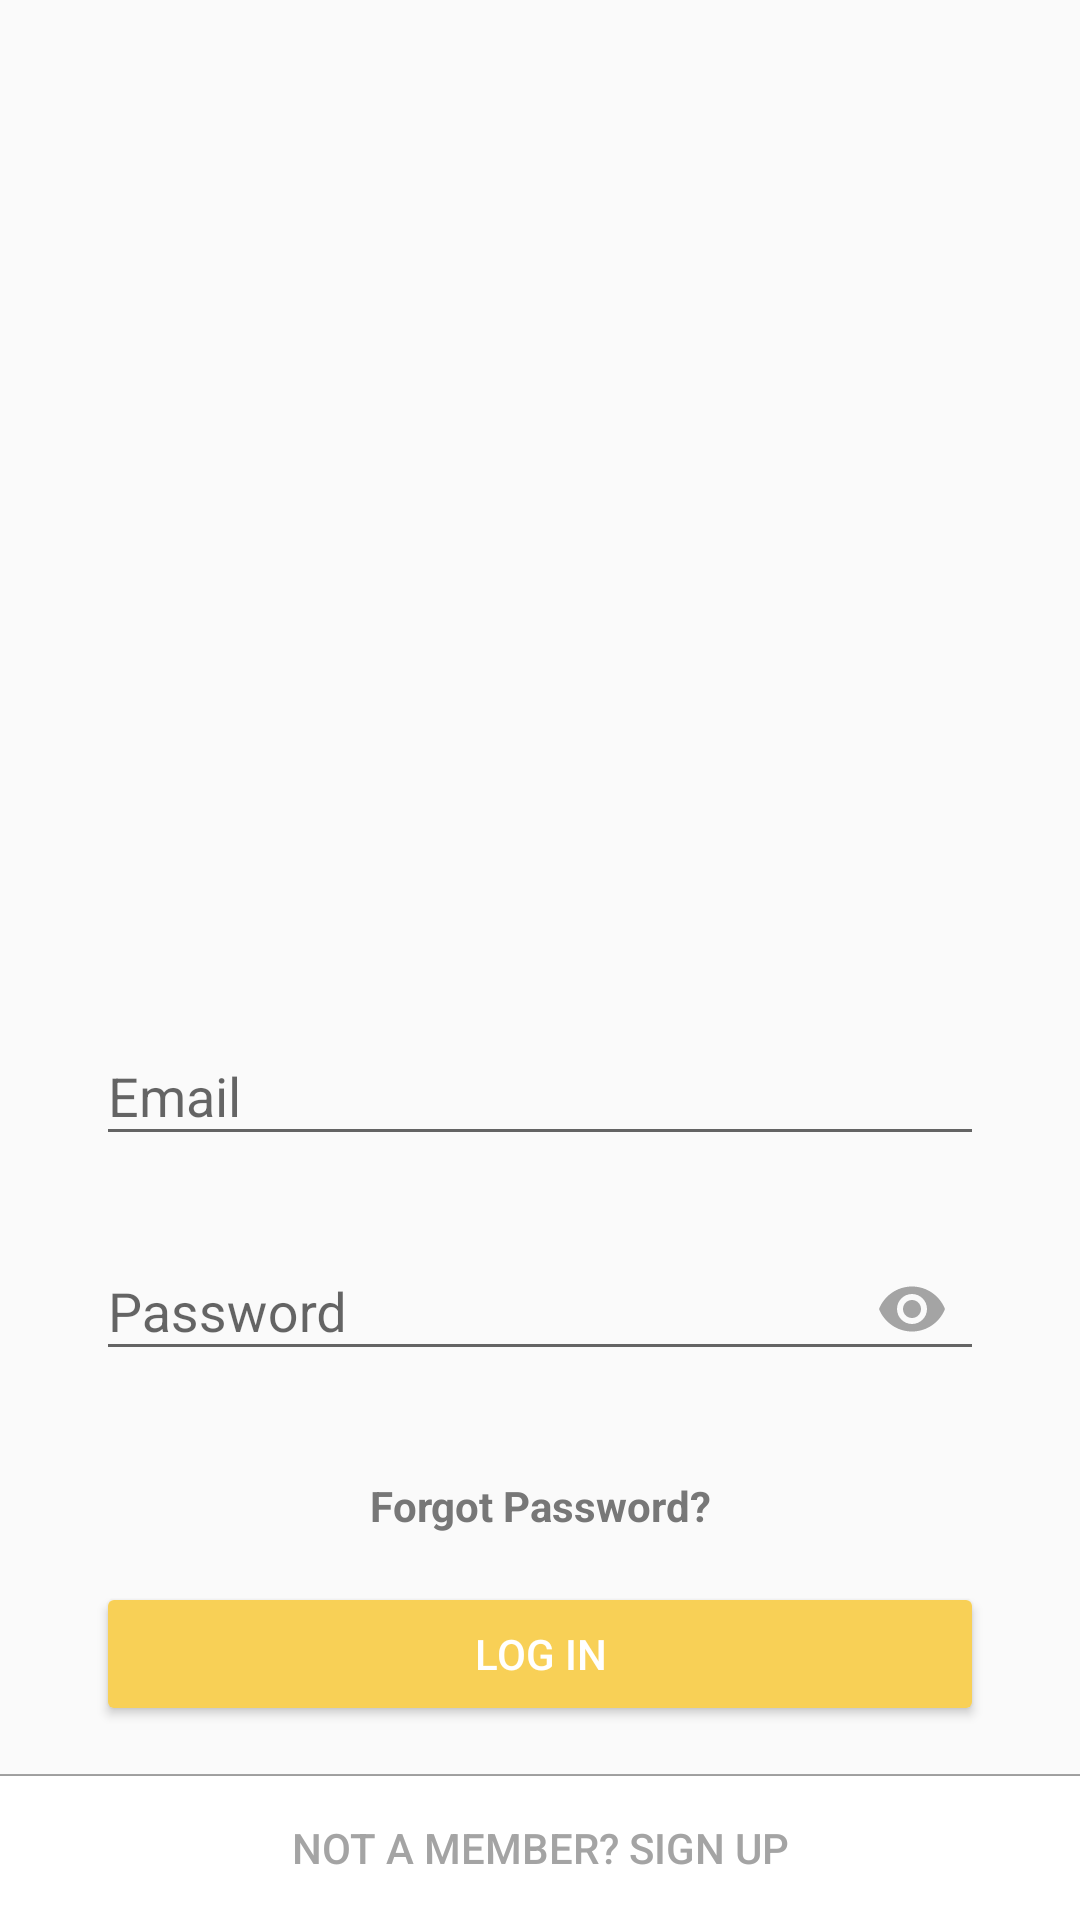

Reconstruct the res/layout file that produces this screen, plus the resources it refers to.
<!-- AndroidManifest.xml: activity theme AppTheme.NoActionBar -->
<!-- res/layout/activity_login.xml -->
<?xml version="1.0" encoding="utf-8"?>
<LinearLayout
    xmlns:android="http://schemas.android.com/apk/res/android"
    xmlns:app="http://schemas.android.com/apk/res-auto"
    xmlns:tools="http://schemas.android.com/tools"
    android:layout_width="match_parent"
    android:layout_height="match_parent"
    android:orientation="vertical">

    <ImageView
        android:id="@+id/imageView2"
        android:layout_width="match_parent"
        android:layout_height="wrap_content"
        android:layout_gravity="center"
        android:layout_margin="@dimen/dimen_16x"
        android:layout_weight="1"
        android:padding="@dimen/dimen_48x"
        android:paddingLeft="@dimen/dimen_64x"
        android:paddingRight="@dimen/dimen_64x"
        android:paddingTop="@dimen/dimen_16x"
        android:scaleType="fitCenter"
        app:srcCompat="@drawable/ic_trophy" />

    <android.support.design.widget.TextInputLayout
        android:id="@+id/emailTextInputLayout"
        android:layout_width="match_parent"
        android:layout_height="wrap_content"
        android:gravity="center"
        android:hint="@string/email"
        android:paddingLeft="@dimen/dimen_32x"
        android:paddingRight="@dimen/dimen_32x"
        android:paddingTop="@dimen/dimen_16x">

        <EditText
            android:id="@+id/emailEditTextView"
            android:layout_width="match_parent"
            android:layout_height="wrap_content" />

    </android.support.design.widget.TextInputLayout>

    <android.support.design.widget.TextInputLayout
        android:id="@+id/passwordTextInputLayout"
        android:layout_width="match_parent"
        android:layout_height="wrap_content"
        android:gravity="center"
        android:hint="@string/password"
        android:paddingLeft="@dimen/dimen_32x"
        android:paddingRight="@dimen/dimen_32x"
        android:paddingTop="@dimen/dimen_16x"
        app:passwordToggleEnabled="true"
        app:passwordToggleTint="@color/Light_grey">

        <EditText
            android:id="@+id/passwordEditTextView"
            android:layout_width="match_parent"
            android:layout_height="wrap_content"
            android:password="true" />
    </android.support.design.widget.TextInputLayout>

    <TextView
        android:id="@+id/textView"
        android:layout_width="match_parent"
        android:layout_height="wrap_content"
        android:gravity="center"
        android:paddingLeft="@dimen/dimen_32x"
        android:paddingRight="@dimen/dimen_32x"
        android:paddingTop="@dimen/dimen_32x"
        android:text="@string/forgot_password"
        android:textColor="@color/dark_grey"
        android:textStyle="bold" />

    <android.support.v7.widget.AppCompatButton
        android:id="@+id/Login_button"
        style="@style/Base.Widget.AppCompat.Button.Colored"
        android:layout_width="match_parent"
        android:layout_height="wrap_content"
        android:layout_marginLeft="@dimen/dimen_32x"
        android:layout_marginRight="@dimen/dimen_32x"
        android:layout_marginTop="@dimen/dimen_16x"
        android:gravity="center"
        android:text="@string/log_in"
        android:textColor="@color/white"
        android:textColorLink="@color/colorPrimary" />

    <View
        android:layout_width="wrap_content"
        android:layout_height="0.5dp"
        android:layout_marginTop="@dimen/dimen_16x"
        android:background="@color/Light_grey" />

    <android.support.v7.widget.AppCompatButton
        android:id="@+id/not_a_member_signup_button"
        android:layout_width="match_parent"
        android:layout_height="wrap_content"
        android:background="@color/white"
        android:text="@string/not_a_member_signup"
        android:textColor="@color/Light_grey" />

</LinearLayout>
<!-- resources referenced by this layout -->
<resources>
  <color name="Light_grey">#a4a4a4</color>
  <color name="colorPrimary">#3f51b5</color>
  <color name="dark_grey">#777777</color>
  <color name="white">#ffffff</color>
  <dimen name="dimen_16x">16dp</dimen>
  <dimen name="dimen_32x">32dp</dimen>
  <dimen name="dimen_48x">48dp</dimen>
  <dimen name="dimen_64x">64dp</dimen>
  <string name="email">Email</string>
  <string name="forgot_password">Forgot Password?</string>
  <string name="log_in">LOG IN</string>
  <string name="not_a_member_signup">NOT A MEMBER? SIGN UP</string>
  <string name="password">Password</string>
  <style name="AppTheme.NoActionBar">
  
      </style>
</resources>
